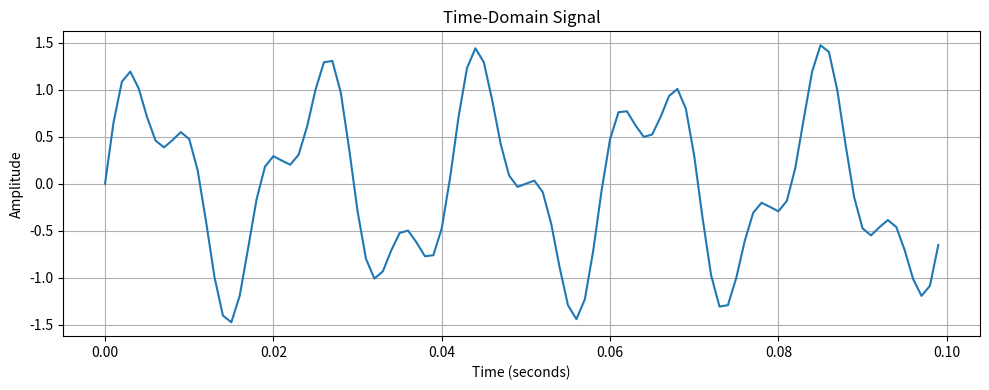
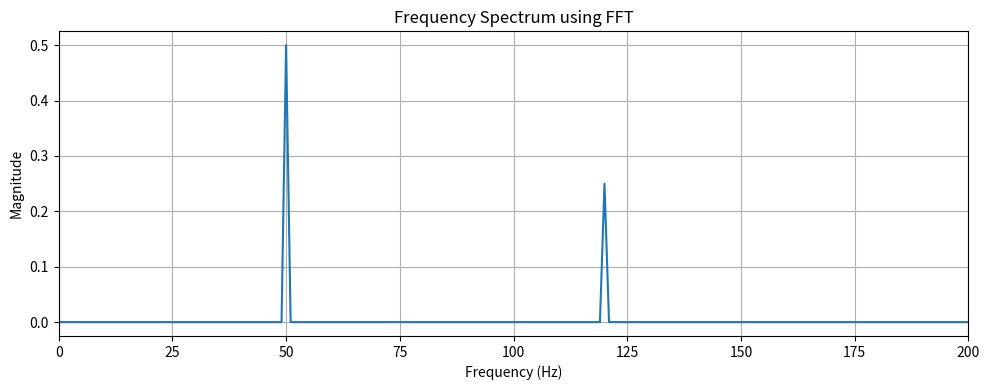

These charts were generated, in order, by the following Python code:

import numpy as np
import matplotlib.pyplot as plt

# Sampling parameters
sampling_rate = 1000
duration = 1

t = np.arange(0, duration, 1 / sampling_rate)

# Generate a signal with 50 Hz and 120 Hz components
signal = (
    np.sin(2 * np.pi * 50 * t)
    + 0.5 * np.sin(2 * np.pi * 120 * t)
)

# Calculate FFT
fft_values = np.fft.rfft(signal)
frequencies = np.fft.rfftfreq(
    len(signal), d=1 / sampling_rate
)
magnitude = np.abs(fft_values) / len(signal)

# Time-domain plot
plt.figure(figsize=(10, 4))
plt.plot(t[:100], signal[:100])
plt.title("Time-Domain Signal")
plt.xlabel("Time (seconds)")
plt.ylabel("Amplitude")
plt.grid(True)
plt.tight_layout()
plt.show()

# Frequency-domain plot
plt.figure(figsize=(10, 4))
plt.plot(frequencies, magnitude)
plt.title("Frequency Spectrum using FFT")
plt.xlabel("Frequency (Hz)")
plt.ylabel("Magnitude")
plt.xlim(0, 200)
plt.grid(True)
plt.tight_layout()
plt.show()
